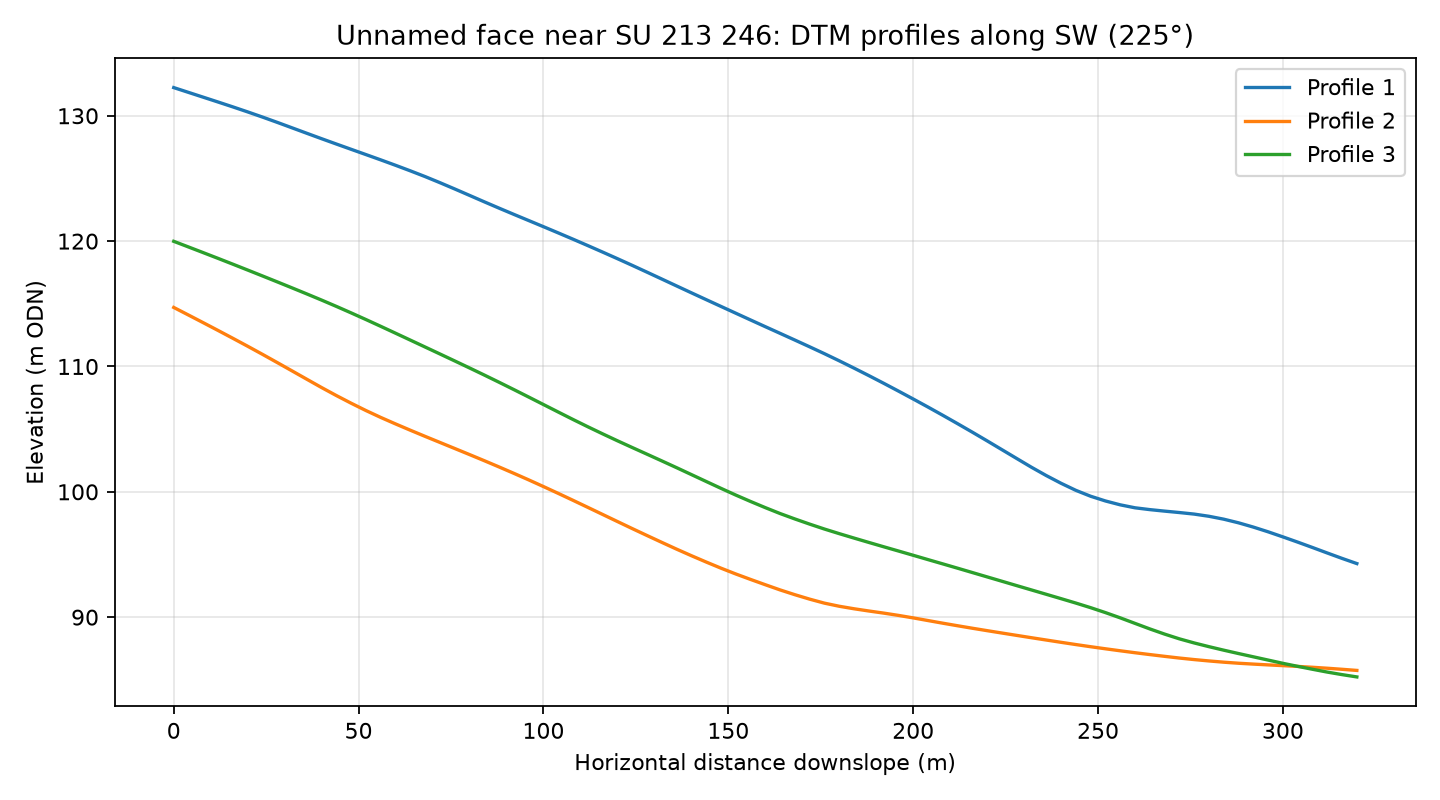

The data file committed next to this chart (first rows):
profile, distance_m, elevation_m
1, 0.0, 132.2
1, 4.0, 131.9
1, 8.0, 131.5
1, 12.0, 131.1
1, 16.0, 130.7
1, 20.0, 130.3
1, 24.0, 129.9
1, 28.0, 129.5
1, 32.0, 129
1, 36.0, 128.6
1, 40.0, 128.2
1, 44.0, 127.7
1, 48.0, 127.3
1, 52.0, 126.9
1, 56.0, 126.5
1, 60.0, 126
1, 64.0, 125.6
1, 68.0, 125.1
1, 72.0, 124.7
1, 76.0, 124.2
1, 80.0, 123.6
1, 84.0, 123.1
1, 88.0, 122.6
1, 92.0, 122.1
1, 96.0, 121.6
1, 100.0, 121.2
1, 104.0, 120.7
1, 108.0, 120.2
1, 112.0, 119.6
1, 116.0, 119.1
1, 120.0, 118.6
1, 124.0, 118.1
1, 128.0, 117.5
1, 132.0, 117
1, 136.0, 116.4
1, 140.0, 115.9
1, 144.0, 115.3
1, 148.0, 114.8
1, 152.0, 114.3
1, 156.0, 113.7
1, 160.0, 113.2
1, 164.0, 112.6
1, 168.0, 112.1
1, 172.0, 111.6
1, 176.0, 111
1, 180.0, 110.5
1, 184.0, 109.9
1, 188.0, 109.3
1, 192.0, 108.7
1, 196.0, 108
1, 200.0, 107.4
1, 204.0, 106.8
1, 208.0, 106.1
1, 212.0, 105.4
1, 216.0, 104.8
1, 220.0, 104.1
1, 224.0, 103.4
1, 228.0, 102.7
1, 232.0, 102
1, 236.0, 101.3
... 183 more rows
